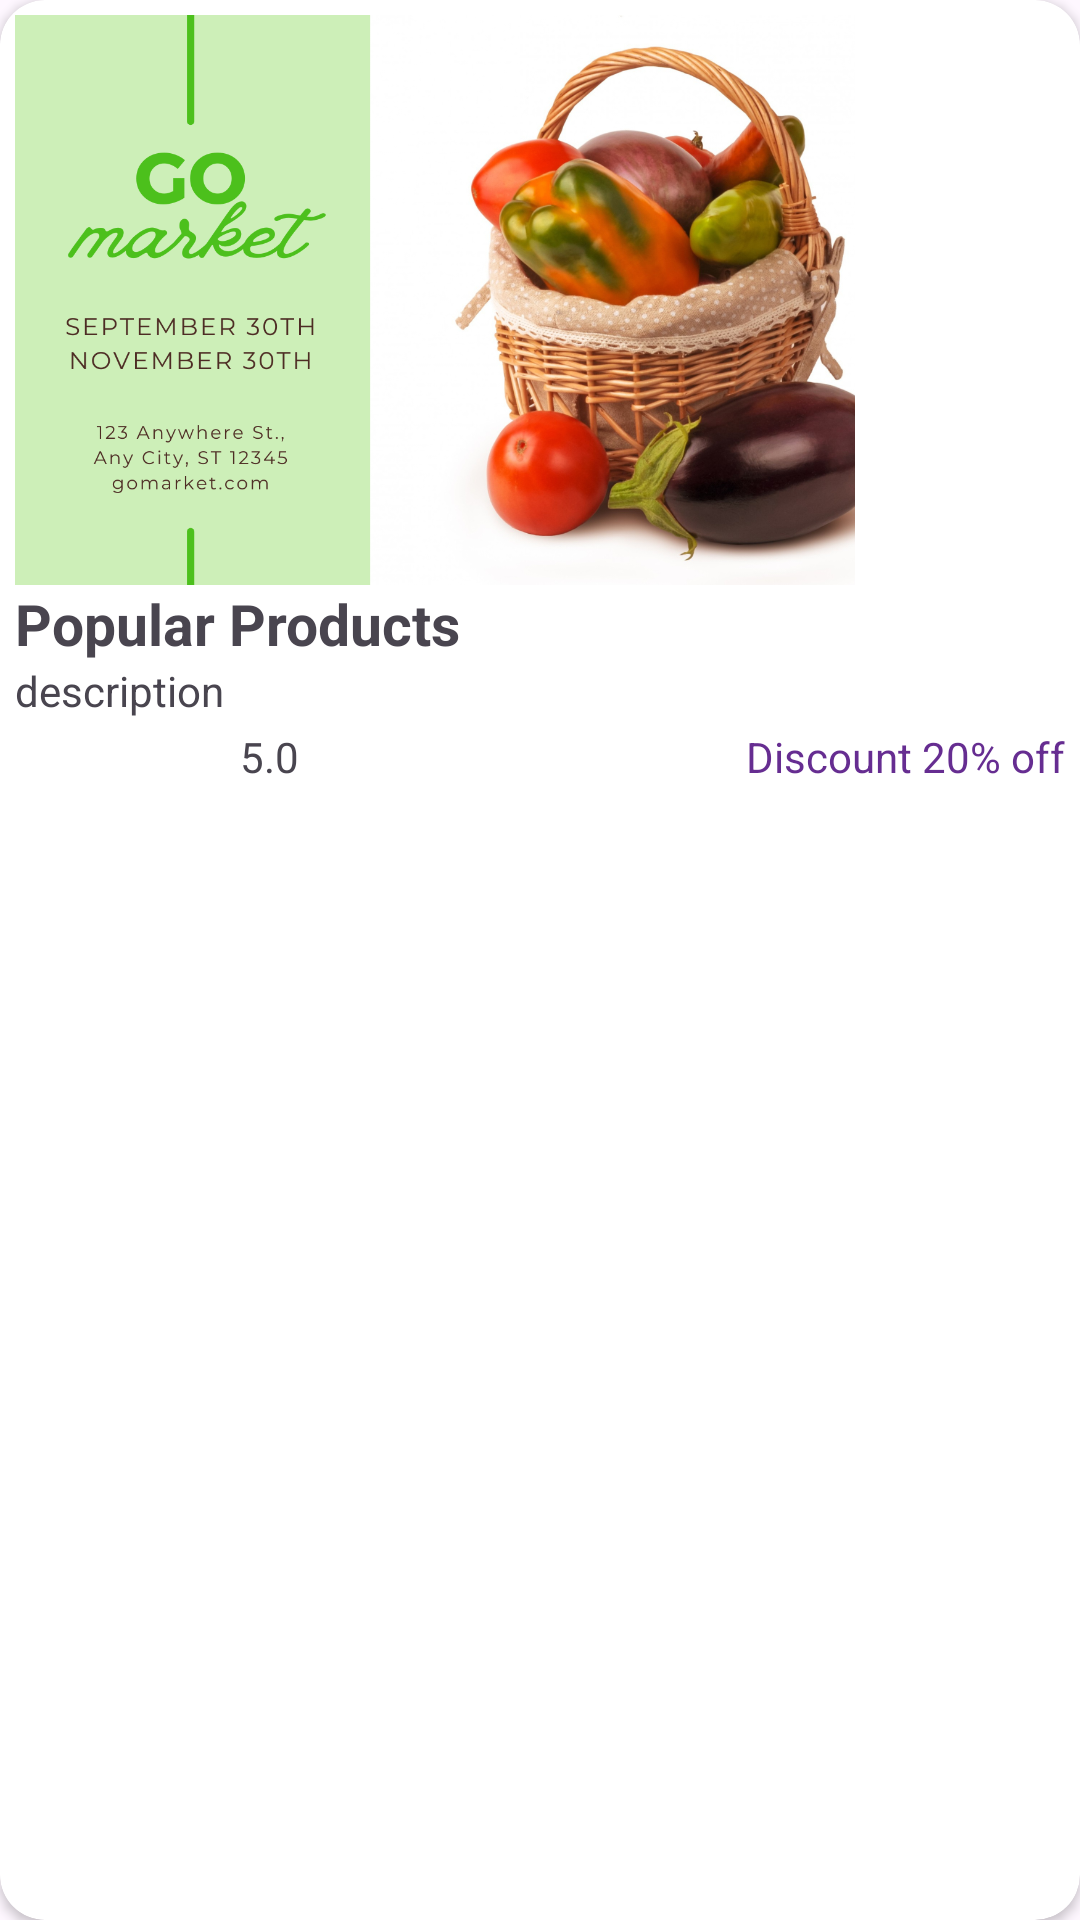

The Android layout XML behind this screen, and the referenced resources:
<!-- AndroidManifest.xml: application theme Theme.Gomarket -->
<!-- res/layout/poplar_item.xml -->
<?xml version="1.0" encoding="utf-8"?>
<androidx.cardview.widget.CardView xmlns:android="http://schemas.android.com/apk/res/android"
    android:layout_width="wrap_content"
    android:layout_height="wrap_content"
    xmlns:app="http://schemas.android.com/apk/res-auto"
    android:layout_margin="5dp"
    app:cardCornerRadius="15dp">

    <LinearLayout
        android:layout_width="match_parent"
        android:layout_height="wrap_content"
        android:orientation="vertical"
        android:padding="5dp">

        <ImageView
            android:id="@+id/pop_img"
            android:layout_width="280dp"
            android:layout_height="190dp"
            android:background="@drawable/custom_pop_item"
            android:scaleType="centerCrop"
            android:src="@drawable/supermarket_banner"/>

        <TextView
            android:id="@+id/pop_name"
            android:layout_width="wrap_content"
            android:layout_height="wrap_content"
            android:text="Popular Products"
            android:textSize="19sp"
            android:textStyle="bold"/>
        
        <TextView
            android:id="@+id/pop_des"
            android:layout_width="190dp"
            android:layout_height="wrap_content"
            android:ellipsize="end"
            android:maxLines="1"
            android:singleLine="true"
            android:text="description"/>

        <LinearLayout
            android:layout_width="match_parent"
            android:layout_height="wrap_content"
            android:orientation="horizontal">

            <ImageView
                android:layout_width="70dp"
                android:layout_height="30dp"
                android:src="@drawable/rating"
                android:layout_marginStart="5dp"/>

            <TextView
                android:id="@+id/pop_rating"
                android:layout_width="wrap_content"
                android:layout_height="wrap_content"
                android:layout_marginTop="3dp"
                android:text="5.0"
                android:layout_weight="1"/>

            <TextView
                android:id="@+id/pop_discount"
                android:layout_width="wrap_content"
                android:layout_height="wrap_content"
                android:layout_marginTop="3dp"
                android:text="Discount 20% off"
                android:textColor="@color/indigo"
                android:gravity="end"/>

        </LinearLayout>


    </LinearLayout>

</androidx.cardview.widget.CardView>
<!-- resources referenced by this layout -->
<resources>
  <color name="indigo">#662d91</color>
  <!-- drawable custom_pop_item (drawable) -->
  <?xml version="1.0" encoding="utf-8"?>
  <selector xmlns:android="http://schemas.android.com/apk/res/android">
      <item>
          <shape android:shape="rectangle">
              <stroke android:width="1dp"/>
              <corners android:radius="30dp"/>
          </shape>
      </item>
  
  </selector>
  <!-- drawable supermarket_banner: png bitmap (drawable, 873872 bytes) -->
  <style name="Theme.Gomarket" parent="Base.Theme.Gomarket" />
  <style name="Base.Theme.Gomarket" parent="Theme.Material3.DayNight.NoActionBar">
          
          <item name="colorPrimary">@color/white</item> --&gt;
      </style>
  <color name="white">#FFFFFFFF</color>
</resources>
